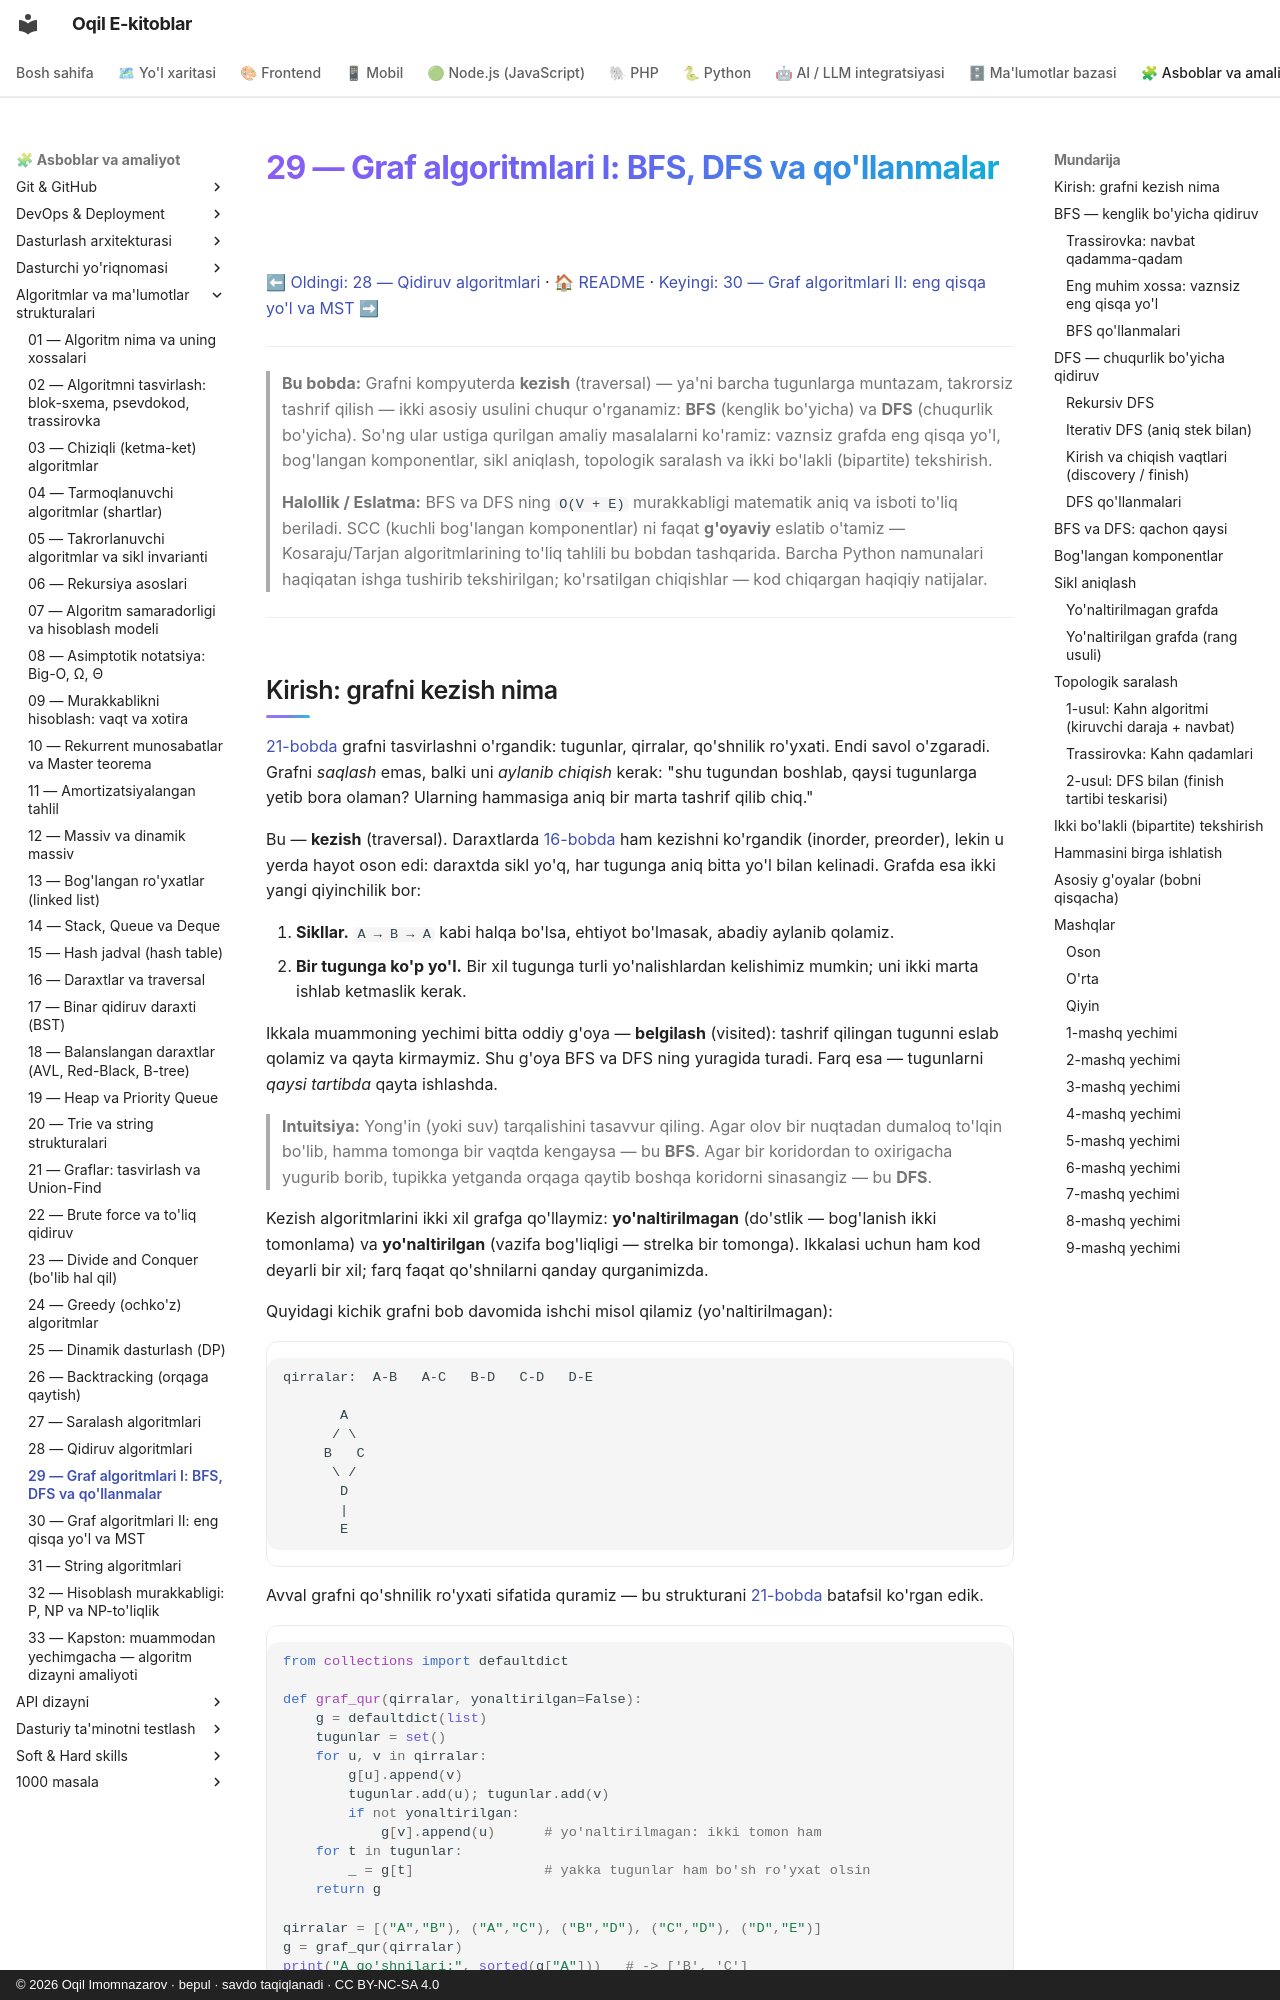

repository: iOqil/e-book · page: algoritmlar/29-graf-algoritmlari-1/index.html · generator: mkdocs · copyright: © 2026 Oqil Imomnazarov · bepul · savdo taqiqlanadi · CC BY-NC-SA 4.0

# 29 — Graf algoritmlari I: BFS, DFS va qo'llanmalar

[⬅ Oldingi: 28 — Qidiruv algoritmlari](./28-qidiruv-algoritmlari.md) · [🏠 README](./README.md) · [Keyingi: 30 — Graf algoritmlari II: eng qisqa yo'l va MST ➡](./30-graf-algoritmlari-2.md)

---

> **Bu bobda:** Grafni kompyuterda **kezish** (traversal) — ya'ni barcha tugunlarga muntazam, takrorsiz tashrif qilish — ikki asosiy usulini chuqur o'rganamiz: **BFS** (kenglik bo'yicha) va **DFS** (chuqurlik bo'yicha). So'ng ular ustiga qurilgan amaliy masalalarni ko'ramiz: vaznsiz grafda eng qisqa yo'l, bog'langan komponentlar, sikl aniqlash, topologik saralash va ikki bo'lakli (bipartite) tekshirish.
>
> **Halollik / Eslatma:** BFS va DFS ning `O(V + E)` murakkabligi matematik aniq va isboti to'liq beriladi. SCC (kuchli bog'langan komponentlar) ni faqat **g'oyaviy** eslatib o'tamiz — Kosaraju/Tarjan algoritmlarining to'liq tahlili bu bobdan tashqarida. Barcha Python namunalari haqiqatan ishga tushirib tekshirilgan; ko'rsatilgan chiqishlar — kod chiqargan haqiqiy natijalar.

---
